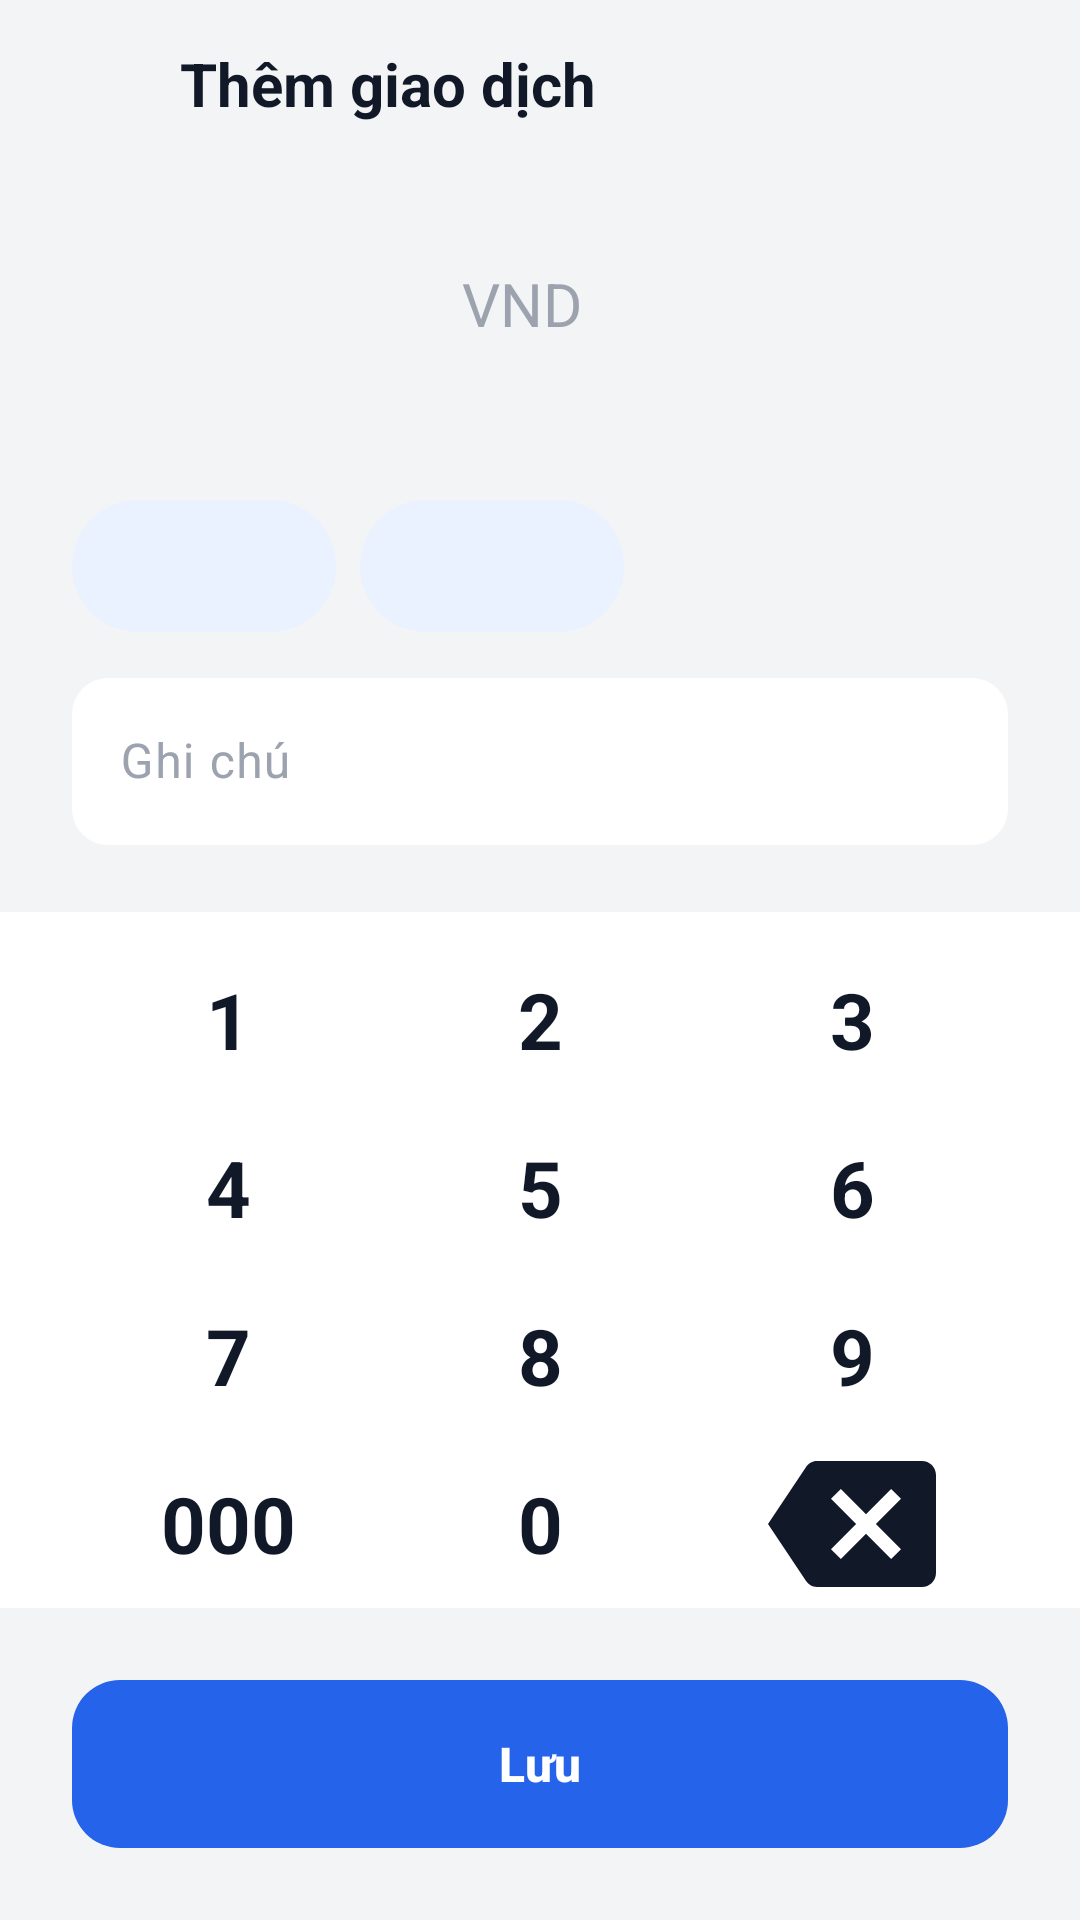

The Android layout XML behind this screen, and the referenced resources:
<!-- AndroidManifest.xml: application theme Theme.SmartExpense -->
<!-- res/layout/activity_add_edit.xml -->
<?xml version="1.0" encoding="utf-8"?>
<LinearLayout xmlns:android="http://schemas.android.com/apk/res/android"
    xmlns:app="http://schemas.android.com/apk/res-auto"
    xmlns:tools="http://schemas.android.com/tools"
    android:layout_width="match_parent"
    android:layout_height="match_parent"
    android:background="@color/screen_bg"
    android:orientation="vertical">

    
    <LinearLayout
        android:layout_width="match_parent"
        android:layout_height="56dp"
        android:gravity="center_vertical"
        android:orientation="horizontal"
        android:paddingHorizontal="12dp">

        <ImageButton
            android:id="@+id/btn_close"
            android:layout_width="40dp"
            android:layout_height="40dp"
            android:background="?attr/selectableItemBackgroundBorderless"
            android:contentDescription="@string/btn_cancel"
            android:src="@drawable/ic_close"
            android:tint="@color/text_primary" />

        <TextView
            android:id="@+id/tv_title"
            android:layout_width="wrap_content"
            android:layout_height="wrap_content"
            android:layout_marginStart="8dp"
            android:text="@string/add_edit_add_title"
            android:textAppearance="@style/TextAppearance.App.Title"
            tools:text="Thêm giao dịch" />
    </LinearLayout>

    <ScrollView
        android:layout_width="match_parent"
        android:layout_height="0dp"
        android:layout_weight="1"
        android:fillViewport="true">

        <LinearLayout
            android:layout_width="match_parent"
            android:layout_height="wrap_content"
            android:orientation="vertical"
            android:paddingHorizontal="@dimen/screen_margin">

            
            <LinearLayout
                android:layout_width="match_parent"
                android:layout_height="wrap_content"
                android:layout_marginTop="8dp"
                android:gravity="center_horizontal"
                android:orientation="horizontal">

                <TextView
                    android:layout_width="wrap_content"
                    android:layout_height="wrap_content"
                    android:layout_gravity="center_vertical"
                    android:layout_marginEnd="12dp"
                    android:text="@string/label_vnd"
                    android:textColor="@color/text_hint"
                    android:textSize="20sp" />

                <TextView
                    android:id="@+id/tv_amount"
                    android:layout_width="wrap_content"
                    android:layout_height="wrap_content"
                    android:gravity="center"
                    android:textColor="@color/blue_primary"
                    android:textSize="@dimen/amount_input_text"
                    android:textStyle="bold"
                    tools:text="1.234" />
            </LinearLayout>

            <TextView
                android:id="@+id/tv_future_warning"
                android:layout_width="wrap_content"
                android:layout_height="wrap_content"
                android:layout_gravity="center_horizontal"
                android:layout_marginTop="4dp"
                android:text="@string/warn_future_date"
                android:textColor="@color/red"
                android:textSize="12sp"
                android:visibility="gone"
                tools:visibility="visible" />

            
            <androidx.recyclerview.widget.RecyclerView
                android:id="@+id/rv_categories"
                android:layout_width="match_parent"
                android:layout_height="wrap_content"
                android:layout_marginTop="16dp"
                android:overScrollMode="never"
                tools:listitem="@layout/item_category_grid"
                tools:itemCount="8" />

            
            <LinearLayout
                android:layout_width="match_parent"
                android:layout_height="wrap_content"
                android:layout_marginTop="12dp"
                android:gravity="center_vertical"
                android:orientation="horizontal">

                <com.google.android.material.button.MaterialButton
                    android:id="@+id/btn_pick_date"
                    style="@style/Widget.Material3.Button.TonalButton"
                    android:layout_width="wrap_content"
                    android:layout_height="44dp"
                    android:layout_marginEnd="8dp"
                    android:insetTop="0dp"
                    android:insetBottom="0dp"
                    android:textAllCaps="false"
                    android:textColor="@color/blue_primary"
                    android:textSize="13sp"
                    app:backgroundTint="@color/blue_light"
                    app:cornerRadius="999dp"
                    tools:text="Ngày: 28/10/2026" />

                <com.google.android.material.button.MaterialButton
                    android:id="@+id/btn_pick_time"
                    style="@style/Widget.Material3.Button.TonalButton"
                    android:layout_width="wrap_content"
                    android:layout_height="44dp"
                    android:insetTop="0dp"
                    android:insetBottom="0dp"
                    android:textAllCaps="false"
                    android:textColor="@color/blue_primary"
                    android:textSize="13sp"
                    app:backgroundTint="@color/blue_light"
                    app:cornerRadius="999dp"
                    tools:text="Giờ: 18:30" />
            </LinearLayout>

            <com.google.android.material.textfield.TextInputLayout
                android:id="@+id/input_note"
                style="@style/Widget.App.Input"
                android:layout_width="match_parent"
                android:layout_height="wrap_content"
                android:layout_marginTop="10dp"
                android:hint="@string/hint_note">

                <com.google.android.material.textfield.TextInputEditText
                    android:id="@+id/edt_note"
                    android:layout_width="match_parent"
                    android:layout_height="wrap_content"
                    android:inputType="text"
                    android:textColor="@color/text_primary" />
            </com.google.android.material.textfield.TextInputLayout>
        </LinearLayout>
    </ScrollView>

    
    <LinearLayout
        android:layout_width="match_parent"
        android:layout_height="wrap_content"
        android:background="@color/surface"
        android:orientation="vertical"
        android:paddingHorizontal="24dp"
        android:paddingTop="8dp">

        <LinearLayout style="@style/Keypad.Row">
            <TextView android:id="@+id/pad_1" style="@style/Keypad.Key" android:text="1" />
            <TextView android:id="@+id/pad_2" style="@style/Keypad.Key" android:text="2" />
            <TextView android:id="@+id/pad_3" style="@style/Keypad.Key" android:text="3" />
        </LinearLayout>

        <LinearLayout style="@style/Keypad.Row">
            <TextView android:id="@+id/pad_4" style="@style/Keypad.Key" android:text="4" />
            <TextView android:id="@+id/pad_5" style="@style/Keypad.Key" android:text="5" />
            <TextView android:id="@+id/pad_6" style="@style/Keypad.Key" android:text="6" />
        </LinearLayout>

        <LinearLayout style="@style/Keypad.Row">
            <TextView android:id="@+id/pad_7" style="@style/Keypad.Key" android:text="7" />
            <TextView android:id="@+id/pad_8" style="@style/Keypad.Key" android:text="8" />
            <TextView android:id="@+id/pad_9" style="@style/Keypad.Key" android:text="9" />
        </LinearLayout>

        <LinearLayout style="@style/Keypad.Row">
            <TextView android:id="@+id/pad_000" style="@style/Keypad.Key" android:text="000" />
            <TextView android:id="@+id/pad_0" style="@style/Keypad.Key" android:text="0" />
            <ImageView
                android:id="@+id/pad_del"
                style="@style/Keypad.Key"
                android:src="@drawable/ic_backspace"
                android:tint="@color/text_primary"
                android:contentDescription="@string/btn_delete" />
        </LinearLayout>
    </LinearLayout>

    <com.google.android.material.button.MaterialButton
        android:id="@+id/btn_save"
        style="@style/Widget.App.Button.Primary"
        android:layout_width="match_parent"
        android:layout_height="@dimen/button_height"
        android:layout_margin="@dimen/screen_margin"
        android:text="@string/btn_save" />
</LinearLayout>
<!-- res/layout/item_category_grid.xml (included above) -->
<?xml version="1.0" encoding="utf-8"?>
<LinearLayout xmlns:android="http://schemas.android.com/apk/res/android"
    xmlns:tools="http://schemas.android.com/tools"
    android:id="@+id/grid_root"
    android:layout_width="match_parent"
    android:layout_height="wrap_content"
    android:gravity="center_horizontal"
    android:orientation="vertical"
    android:padding="6dp">

    <FrameLayout
        android:id="@+id/badge"
        android:layout_width="56dp"
        android:layout_height="56dp">

        <View
            android:id="@+id/badge_circle"
            android:layout_width="match_parent"
            android:layout_height="match_parent"
            android:background="@drawable/bg_badge_circle" />

        <ImageView
            android:id="@+id/iv_icon"
            android:layout_width="28dp"
            android:layout_height="28dp"
            android:layout_gravity="center"
            android:contentDescription="@string/detail_category"
            app:tint="@android:color/white"
            xmlns:app="http://schemas.android.com/apk/res-auto"
            tools:src="@drawable/ic_food" />
    </FrameLayout>

    <TextView
        android:id="@+id/tv_name"
        android:layout_width="wrap_content"
        android:layout_height="wrap_content"
        android:layout_marginTop="6dp"
        android:ellipsize="end"
        android:gravity="center"
        android:lines="1"
        android:textColor="@color/text_secondary"
        android:textSize="11sp"
        tools:text="Ăn uống" />
</LinearLayout>
<!-- resources referenced by this layout -->
<resources>
  <color name="blue_light">#EAF1FF</color>
  <color name="blue_primary">#2563EB</color>
  <color name="red">#DC2626</color>
  <color name="screen_bg">#F3F4F6</color>
  <color name="surface">#FFFFFF</color>
  <color name="text_hint">#9CA3AF</color>
  <color name="text_primary">#111827</color>
  <color name="text_secondary">#6B7280</color>
  <dimen name="amount_input_text">56sp</dimen>
  <dimen name="button_height">56dp</dimen>
  <dimen name="screen_margin">24dp</dimen>
  <!-- drawable bg_badge_circle (drawable) -->
  <?xml version="1.0" encoding="utf-8"?>
  <shape xmlns:android="http://schemas.android.com/apk/res/android"
      android:shape="oval">
      <solid android:color="@color/blue_light" />
  </shape>
  <!-- drawable ic_food (drawable) -->
  <?xml version="1.0" encoding="utf-8"?>
  <vector xmlns:android="http://schemas.android.com/apk/res/android"
      android:width="24dp"
      android:height="24dp"
      android:viewportWidth="24"
      android:viewportHeight="24">
      <path
          android:strokeColor="@android:color/white"
          android:strokeWidth="2"
          android:pathData="M12,4a8,8 0 1,1 0,16a8,8 0 1,1 0,-16z" />
      <path
          android:strokeColor="@android:color/white"
          android:strokeWidth="2"
          android:strokeLineCap="round"
          android:pathData="M9,9 L9,15 M15,9 L15,15" />
  </vector>
  <string name="add_edit_add_title">Thêm giao dịch</string>
  <string name="btn_cancel">Hủy</string>
  <string name="btn_delete">Xóa</string>
  <string name="btn_save">Lưu</string>
  <string name="detail_category">Danh mục</string>
  <string name="hint_note">Ghi chú</string>
  <string name="label_vnd">VND</string>
  <string name="warn_future_date">Cảnh báo: ngày ở tương lai</string>
  <style name="Keypad.Key" parent="">
          <item name="android:layout_width">0dp</item>
          <item name="android:layout_height">56dp</item>
          <item name="android:layout_weight">1</item>
          <item name="android:gravity">center</item>
          <item name="android:background">?attr/selectableItemBackgroundBorderless</item>
          <item name="android:textColor">@color/text_primary</item>
          <item name="android:textSize">26sp</item>
          <item name="android:textStyle">bold</item>
      </style>
  <style name="Keypad.Row" parent="Keypad" />
  <style name="TextAppearance.App.Title" parent="TextAppearance.Material3.HeadlineSmall">
          <item name="android:textColor">@color/text_primary</item>
          <item name="android:textSize">20sp</item>
          <item name="android:textStyle">bold</item>
      </style>
  <style name="Widget.App.Button.Primary" parent="Widget.Material3.Button">
          <item name="backgroundTint">@color/blue_primary</item>
          <item name="android:textColor">@color/white</item>
          <item name="android:textSize">16sp</item>
          <item name="android:minHeight">@dimen/button_height</item>
          <item name="android:insetTop">0dp</item>
          <item name="android:insetBottom">0dp</item>
          <item name="cornerRadius">16dp</item>
          <item name="android:textAllCaps">false</item>
          <item name="android:textStyle">bold</item>
      </style>
  <style name="Theme.SmartExpense" parent="Theme.Material3.DayNight.NoActionBar">
          <item name="android:windowBackground">@color/screen_bg</item>
          <item name="colorPrimary">@color/blue_primary</item>
          <item name="colorOnPrimary">@color/white</item>
          <item name="android:statusBarColor">@color/screen_bg</item>
          <item name="android:navigationBarColor">@color/surface</item>
          <item name="android:windowLightStatusBar">@bool/light_system_bars</item>
      </style>
  <style name="Keypad" parent="">
          <item name="android:layout_width">match_parent</item>
          <item name="android:layout_height">wrap_content</item>
          <item name="android:orientation">horizontal</item>
      </style>
  <color name="white">#FFFFFF</color>
  <dimen name="input_radius">12dp</dimen>
</resources>
